Run: headless pygame with SDL's dummy video driver; simulated clock (each Clock.tick advances the game by its frame time, no real sleeping); random seed 0; keys injected as events and as key.get_pressed() state; no mouse input.
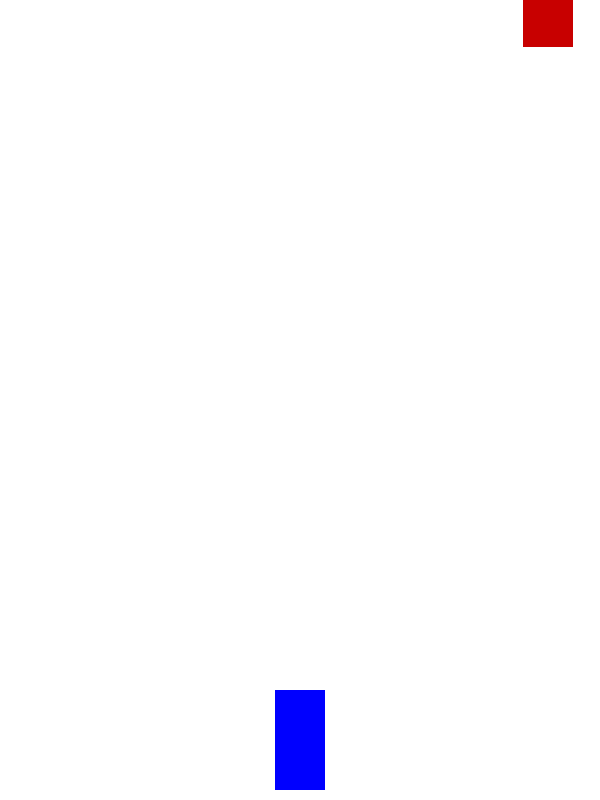
Frame 1 of 4 · flips 1–60 · no input
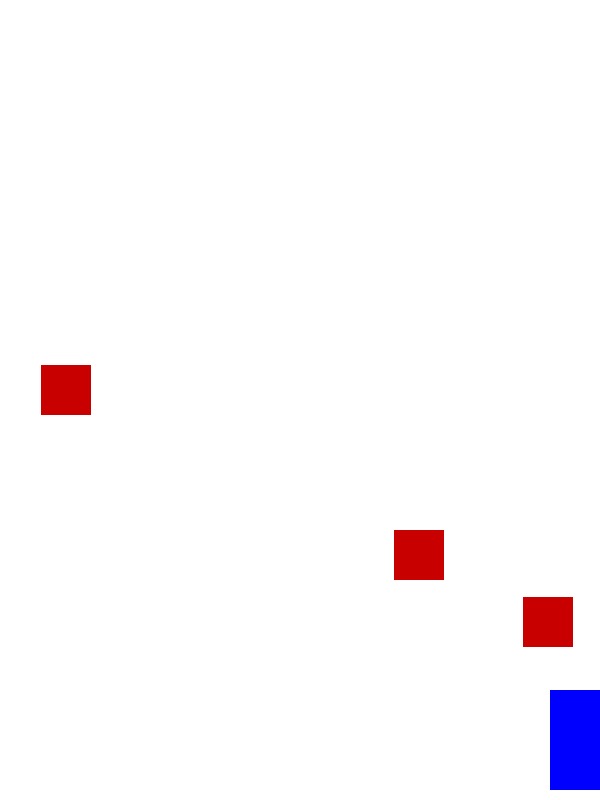
Frame 2 of 4 · flips 61–180 · tapped SPACE, RETURN · held RIGHT (→), D
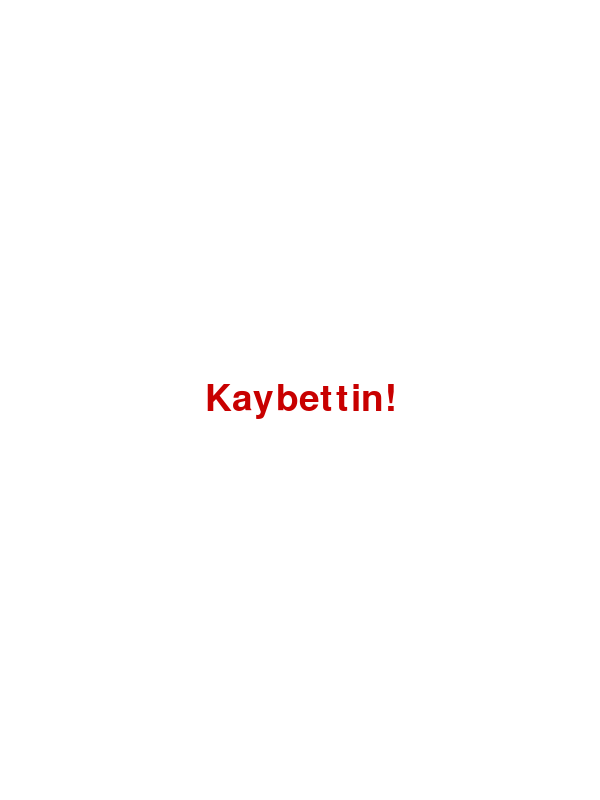
Frame 3 of 4 · flips 181–300 · held DOWN (↓), S
Frame 4 of 4 · flips 301–420 · held LEFT (←), A, UP (↑), W · screen unchanged from frame 3, image omitted

The pygame program that drew these frames:

import pygame
import random
import sys
import time

pygame.init()

# Ekran boyutu
WIDTH, HEIGHT = 600, 800
screen = pygame.display.set_mode((WIDTH, HEIGHT))
pygame.display.set_caption("Basit Araba Oyunu")

# Renkler
WHITE = (255, 255, 255)
RED = (200, 0, 0)
GREEN = (0, 200, 0)
BLUE = (0, 0, 255)
BLACK = (0, 0, 0)

# Araba
car_width = 50
car_height = 100
car_x = WIDTH // 2 - car_width // 2
car_y = HEIGHT - car_height - 10
car_speed = 5

# Engel
obstacle_width = 50
obstacle_height = 50
obstacle_speed = 5
obstacles = []

# Zamanlama
start_time = time.time()
last_speed_increase = 0

# Oyun kontrolü
game_over = False
game_win = False
font = pygame.font.SysFont(None, 55)

clock = pygame.time.Clock()

def draw_text(text, color, y_offset=0):
    render = font.render(text, True, color)
    rect = render.get_rect(center=(WIDTH // 2, HEIGHT // 2 + y_offset))
    screen.blit(render, rect)

def spawn_obstacles(num):
    for _ in range(num):
        x = random.randint(0, WIDTH - obstacle_width)
        y = random.randint(-800, -50)
        obstacles.append(pygame.Rect(x, y, obstacle_width, obstacle_height))

spawn_obstacles(3)

while True:
    screen.fill(WHITE)
    elapsed = time.time() - start_time

    for event in pygame.event.get():
        if event.type == pygame.QUIT:
            pygame.quit()
            sys.exit()

    if not game_over and not game_win:
        # Klavye kontrol
        keys = pygame.key.get_pressed()
        if keys[pygame.K_LEFT] and car_x > 0:
            car_x -= car_speed
        if keys[pygame.K_RIGHT] and car_x < WIDTH - car_width:
            car_x += car_speed

        car_rect = pygame.Rect(car_x, car_y, car_width, car_height)
        pygame.draw.rect(screen, BLUE, car_rect)

        # Engelleri güncelle
        for obs in obstacles:
            obs.y += obstacle_speed
            pygame.draw.rect(screen, RED, obs)

            if car_rect.colliderect(obs):
                game_over = True

        # Engelleri yeniden doğur
        obstacles = [obs for obs in obstacles if obs.y < HEIGHT]
        while len(obstacles) < 3 + int(elapsed // 10):  # Hızla birlikte engel sayısı artsın
            spawn_obstacles(1)

        # Zamanla hız artır
        if elapsed >= 10 and last_speed_increase < 1:
            car_speed *= 1.25
            obstacle_speed *= 1.25
            last_speed_increase = 1
        elif elapsed >= 20 and last_speed_increase < 2:
            car_speed *= 1.25
            obstacle_speed *= 1.25
            last_speed_increase = 2
        elif elapsed >= 30 and not game_win:
            game_win = True

    # Kazanma veya kaybetme ekranı
    if game_over:
        draw_text("Kaybettin!", RED)
    elif game_win:
        draw_text("Kazandın!", GREEN)

    pygame.display.flip()
    clock.tick(60)
